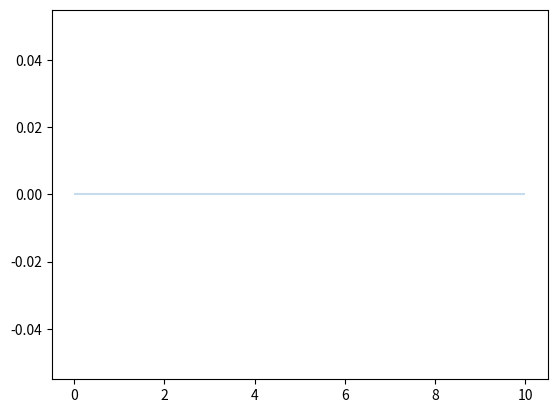

Recreate this plot in Python. (Note: this script raises an exception after producing the figure.)
%matplotlib notebook

import matplotlib.pyplot as plt
import numpy as np

x_axis = np.arange(0, 10, 0.1)
sin = np.sin(x_axis)
cos = np.cos(x_axis)

plt.hlines(0,0,10,alpha=.25)

plt.p